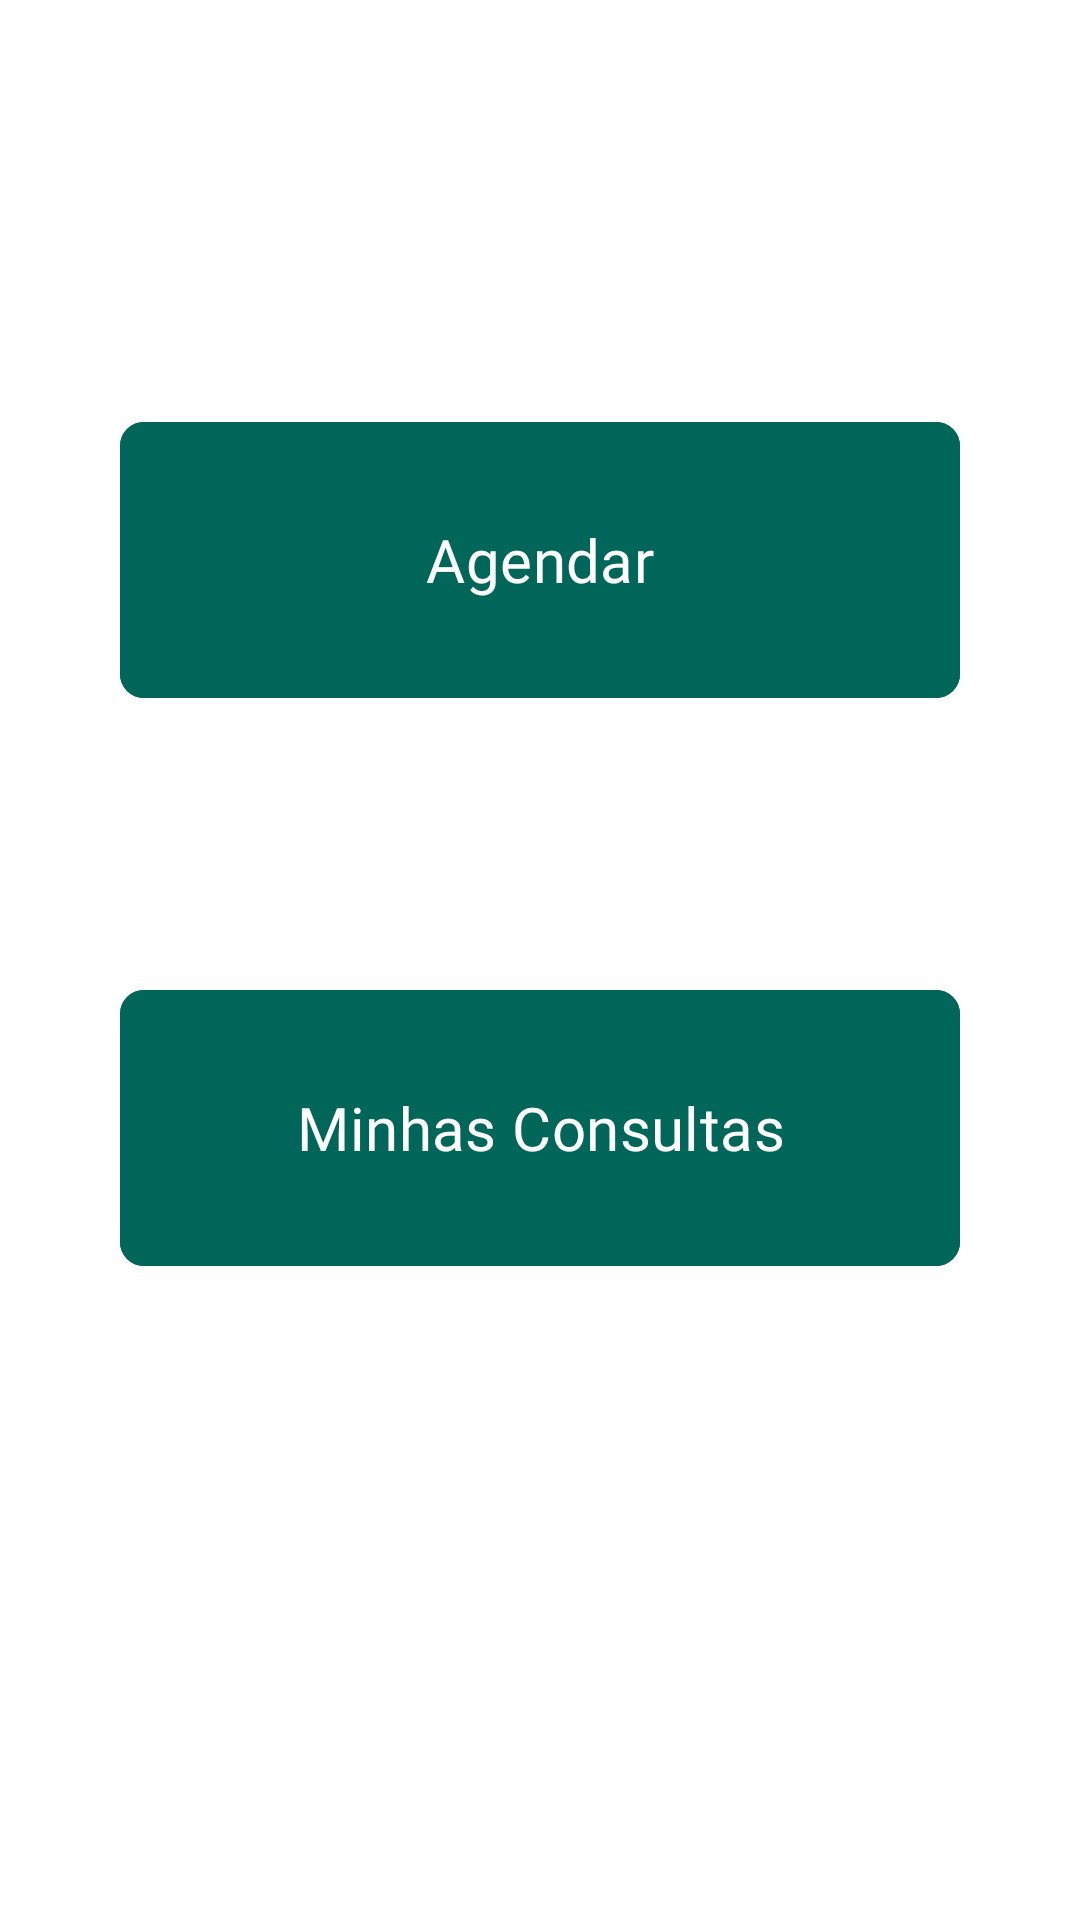

Layout XML and referenced resources for this Android screen:
<!-- AndroidManifest.xml: application theme Base.Theme.AgendaOdonto -->
<!-- res/layout/activity_home.xml -->
<?xml version="1.0" encoding="utf-8"?>
<androidx.constraintlayout.widget.ConstraintLayout xmlns:android="http://schemas.android.com/apk/res/android"
    xmlns:app="http://schemas.android.com/apk/res-auto"
    xmlns:tools="http://schemas.android.com/tools"
    android:layout_width="match_parent"
    android:layout_height="match_parent"
    tools:context=".HomeActivity">

    <com.google.android.material.button.MaterialButton
        android:id="@+id/btn_home_agendar"
        android:layout_width="match_parent"
        android:layout_height="100dp"
        android:layout_marginHorizontal="40dp"
        android:backgroundTint="@color/secondary"
        android:fontFamily="@font/mulish_bold"
        android:padding="12dp"
        android:text="@string/home_btn_agendar"
        android:textAllCaps="false"
        android:textColor="#FFFFFF"
        android:textSize="20sp"
        app:layout_constraintBottom_toBottomOf="parent"
        app:layout_constraintEnd_toEndOf="parent"
        app:layout_constraintStart_toStartOf="parent"
        app:layout_constraintTop_toTopOf="parent"
        app:layout_constraintVertical_bias="0.253"
        app:shapeAppearance="?attr/shapeAppearanceCornerSmall" />

    <com.google.android.material.button.MaterialButton
        android:id="@+id/btn_home_historico"
        app:shapeAppearance="?attr/shapeAppearanceCornerSmall"
        android:layout_width="match_parent"
        android:layout_height="100dp"
        android:layout_marginHorizontal="40dp"
        android:backgroundTint="@color/secondary"
        android:padding="12dp"
        android:text="@string/home_btn_historico"
        android:textAllCaps="false"
        android:textColor="#FFFFFF"
        android:textSize="20sp"
        app:layout_constraintBottom_toBottomOf="parent"
        app:layout_constraintEnd_toEndOf="parent"
        app:layout_constraintStart_toStartOf="parent"
        app:layout_constraintTop_toBottomOf="@id/btn_home_agendar"
        app:layout_constraintVertical_bias="0.294" />

</androidx.constraintlayout.widget.ConstraintLayout>
<!-- resources referenced by this layout -->
<resources>
  <color name="secondary">#006659</color>
  <string name="home_btn_agendar">Agendar</string>
  <string name="home_btn_historico">Minhas Consultas</string>
  <style name="Base.Theme.AgendaOdonto" parent="Theme.Material3.Light.NoActionBar">
          <item name="android:windowBackground">@color/white</item>
          <item name="fontFamily">@font/mulish</item>
          <item name="android:statusBarColor">@android:color/background_dark</item>
          <item name="android:colorPrimary">@color/primary</item>
          <item name="android:colorSecondary">@color/secondary</item>
          <item name="android:textColor">@color/grey</item>
          <item name="android:textColorHint">@color/grey_lt</item>
          <item name="android:editTextColor">@color/grey</item>
          <item name="android:textAllCaps">false</item>
          <item name="colorOutline">@color/grey_lt</item>
          <item name="colorPrimary">@color/primary</item>
          <item name="boxStrokeErrorColor">@color/red</item>
  
          <item name="colorControlNormal">@color/primary</item>
  
          <item name="bottomNavigationStyle">@style/Widget.App.BottomNavigationView</item>
  
          <item name="colorSurfaceContainer">@color/white</item>
          <item name="colorSurfaceContainerLow">@color/white</item>
  
  
      </style>
  <color name="white">#FFFFFFFF</color>
  <color name="primary">#007C70</color>
  <color name="grey">#333</color>
  <color name="grey_lt">#BBBBBB</color>
  <color name="red">#FF0000</color>
  <style name="Widget.App.BottomNavigationView" parent="Widget.Material3.BottomNavigationView">
          <item name="materialThemeOverlay">@style/ThemeOverlay.App.BottomNavigationView</item>
      </style>
  <style name="ThemeOverlay.App.BottomNavigationView" parent="">
          <item name="colorSurface">@color/white</item>
          <item name="colorControlNormal">@color/grey</item>
          <item name="colorSurfaceContainer">@color/grey_ltr</item>
          <item name="colorOnSurfaceVariant">@color/grey</item>
          <item name="colorOnSecondaryContainer">@color/primary</item>
          <item name="colorSecondaryContainer">@color/secondaryContainer</item>
          <item name="colorOnSurface">@color/primary</item>
      </style>
  <color name="grey_ltr">#F0F0F0</color>
  <color name="secondaryContainer">#00FFFFFF</color>
</resources>
